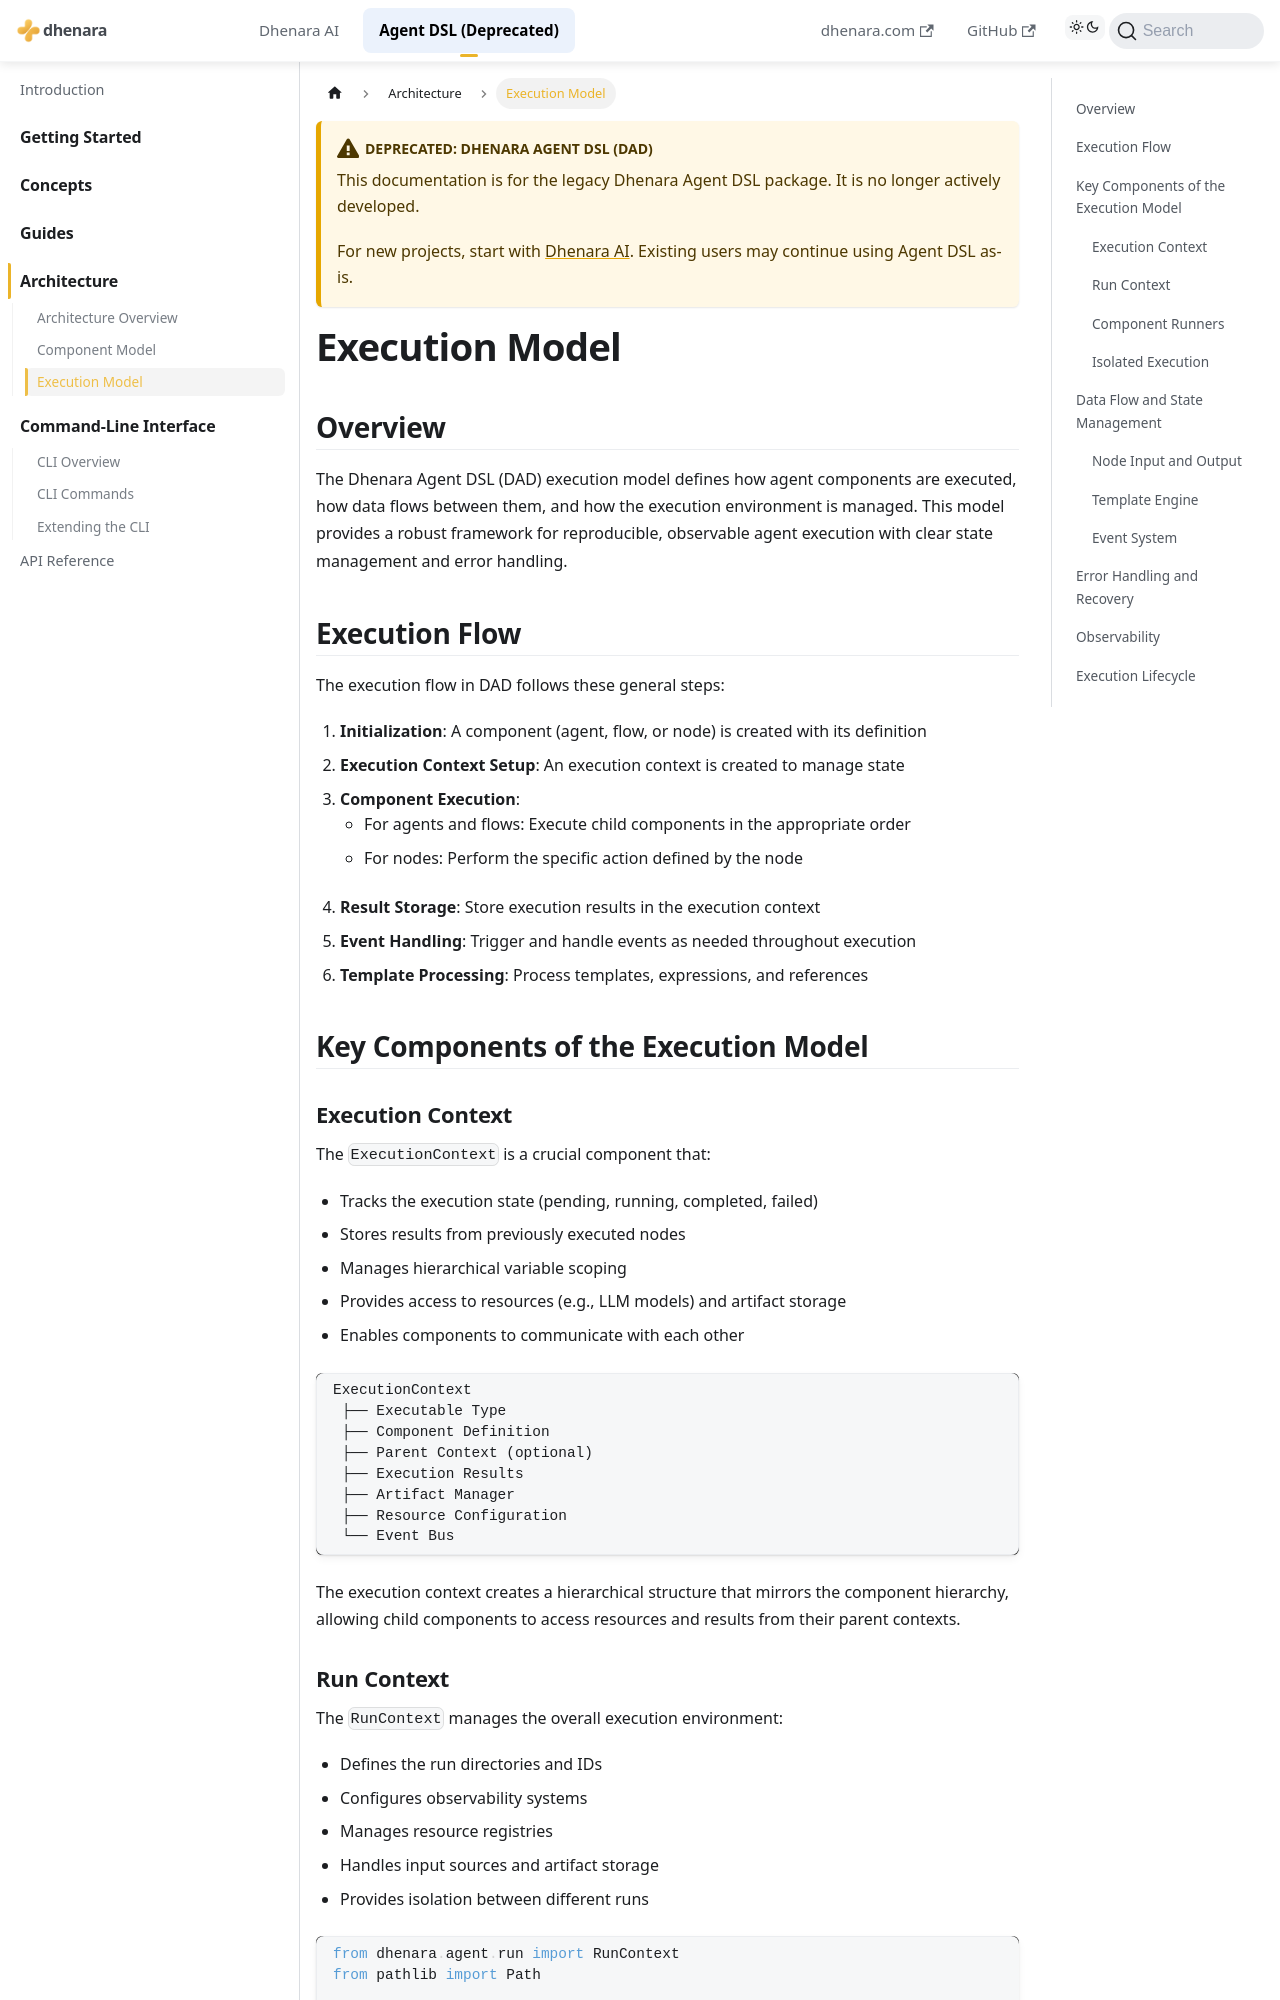

repository: dhenara/dhenara-docs · page: dhenara-agent/architecture/execution-model.html · generator: docusaurus

---
title: Execution Model
---

# Execution Model

## Overview

The Dhenara Agent DSL (DAD) execution model defines how agent components are executed, how data flows between them, and
how the execution environment is managed. This model provides a robust framework for reproducible, observable agent
execution with clear state management and error handling.

## Execution Flow

The execution flow in DAD follows these general steps:

1. **Initialization**: A component (agent, flow, or node) is created with its definition
2. **Execution Context Setup**: An execution context is created to manage state
3. **Component Execution**:
   - For agents and flows: Execute child components in the appropriate order
   - For nodes: Perform the specific action defined by the node
4. **Result Storage**: Store execution results in the execution context
5. **Event Handling**: Trigger and handle events as needed throughout execution
6. **Template Processing**: Process templates, expressions, and references

## Key Components of the Execution Model

### Execution Context

The `ExecutionContext` is a crucial component that:

- Tracks the execution state (pending, running, completed, failed)
- Stores results from previously executed nodes
- Manages hierarchical variable scoping
- Provides access to resources (e.g., LLM models) and artifact storage
- Enables components to communicate with each other

```
ExecutionContext
 ├── Executable Type
 ├── Component Definition
 ├── Parent Context (optional)
 ├── Execution Results
 ├── Artifact Manager
 ├── Resource Configuration
 └── Event Bus
```

The execution context creates a hierarchical structure that mirrors the component hierarchy, allowing child components
to access resources and results from their parent contexts.
